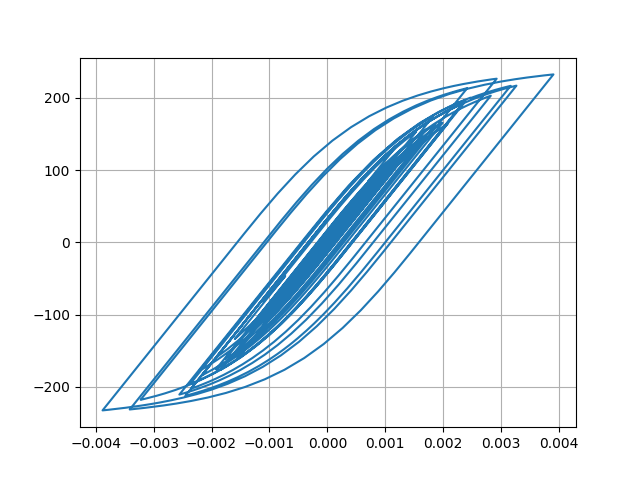

The table this chart was drawn from, first rows:
Desplacment, Force
0.0, 0.0
-1.006300217262496e-06, -0.1006
-3.8750501036885805e-06, -0.3875
-8.41007339941493e-06, -0.841
-1.4442365544695228e-05, -1.444
-2.155559202270023e-05, -2.156
-2.9056381640991515e-05, -2.905
-3.6175263950980835e-05, -3.617
-4.221812730373277e-05, -4.221
-4.682667027310034e-05, -4.682
-5.0072532621781624e-05, -5.007
-5.230993946880211e-05, -5.23
-5.3960653243323514e-05, -5.395
-5.541358666343373e-05, -5.54
-5.706354690364701e-05, -5.705
-5.913345752058305e-05, -5.912
-6.163828351726142e-05, -6.162
-6.446160750116926e-05, -6.445
-6.74408313733487e-05, -6.742
-7.034325136512088e-05, -7.032
-7.270417350403553e-05, -7.268
-7.4090371044167e-05, -7.407
-7.417435601624589e-05, -7.415
-7.275753344092314e-05, -7.273
-6.966714563090073e-05, -6.964
-6.488322622976479e-05, -6.486
-5.878923566534408e-05, -5.877
-5.1893653146118244e-05, -5.187
-4.4849226062231425e-05, -4.483
-3.821105527855723e-05, -3.819
-3.218090478568113e-05, -3.216
-2.667593412931254e-05, -2.665
-2.1450736743841064e-05, -2.143
-1.6007518075129317e-05, -1.598
-9.570325617159653e-06, -0.9546
-1.3511165341451015e-06, -0.1327
9.48107085618503e-06, 0.9505
2.342028546087753e-05, 2.344
4.045608116926612e-05, 4.048
6.010933780253852e-05, 6.012
8.137650720579324e-05, 8.137
0.0001031, 10.31
0.0001242, 12.41
0.0001437, 14.36
0.0001605, 16.03
0.0001739, 17.36
0.0001832, 18.29
0.0001886, 18.82
0.0001913, 19.09
0.0001929, 19.25
0.0001951, 19.47
0.0001992, 19.87
0.0002056, 20.51
0.000214, 21.34
0.0002236, 22.3
0.0002334, 23.27
0.0002423, 24.15
0.0002495, 24.86
0.0002551, 25.41
0.0002594, 25.84
... 2,941 more rows
